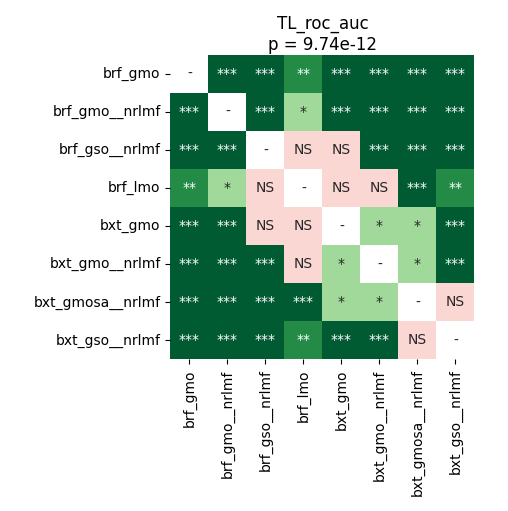

The table this chart was drawn from, first rows:
	brf_gmo	brf_gmo__nrlmf	brf_gso__nrlmf	brf_lmo	bxt_gmo	bxt_gmo__nrlmf	bxt_gmosa__nrlmf	bxt_gso__nrlmf
brf_gmo	1.0	0.0001972	0.0001424	0.003958	9.494357638888888e-05	9.494357638888888e-05	9.494357638888888e-05	9.494357638888888e-05
brf_gmo__nrlmf	0.0001972	1.0	0.0003052	0.0369	9.494357638888888e-05	9.494357638888888e-05	9.494357638888888e-05	9.494357638888888e-05
brf_gso__nrlmf	0.0001424	0.0003052	1.0	0.6933	0.122	0.0007037	0.0001424	9.494357638888888e-05
brf_lmo	0.003958	0.0369	0.6933	1.0	0.9799	0.6933	0.0001424	0.001567
bxt_gmo	9.494357638888888e-05	9.494357638888888e-05	0.122	0.9799	1.0	0.01068	0.01225	0.0003738
bxt_gmo__nrlmf	9.494357638888888e-05	9.494357638888888e-05	0.0007037	0.6933	0.01068	1.0	0.04083	0.0003738
bxt_gmosa__nrlmf	9.494357638888888e-05	9.494357638888888e-05	0.0001424	0.0001424	0.01225	0.04083	1.0	0.6933
bxt_gso__nrlmf	9.494357638888888e-05	9.494357638888888e-05	9.494357638888888e-05	0.001567	0.0003738	0.0003738	0.6933	1.0
